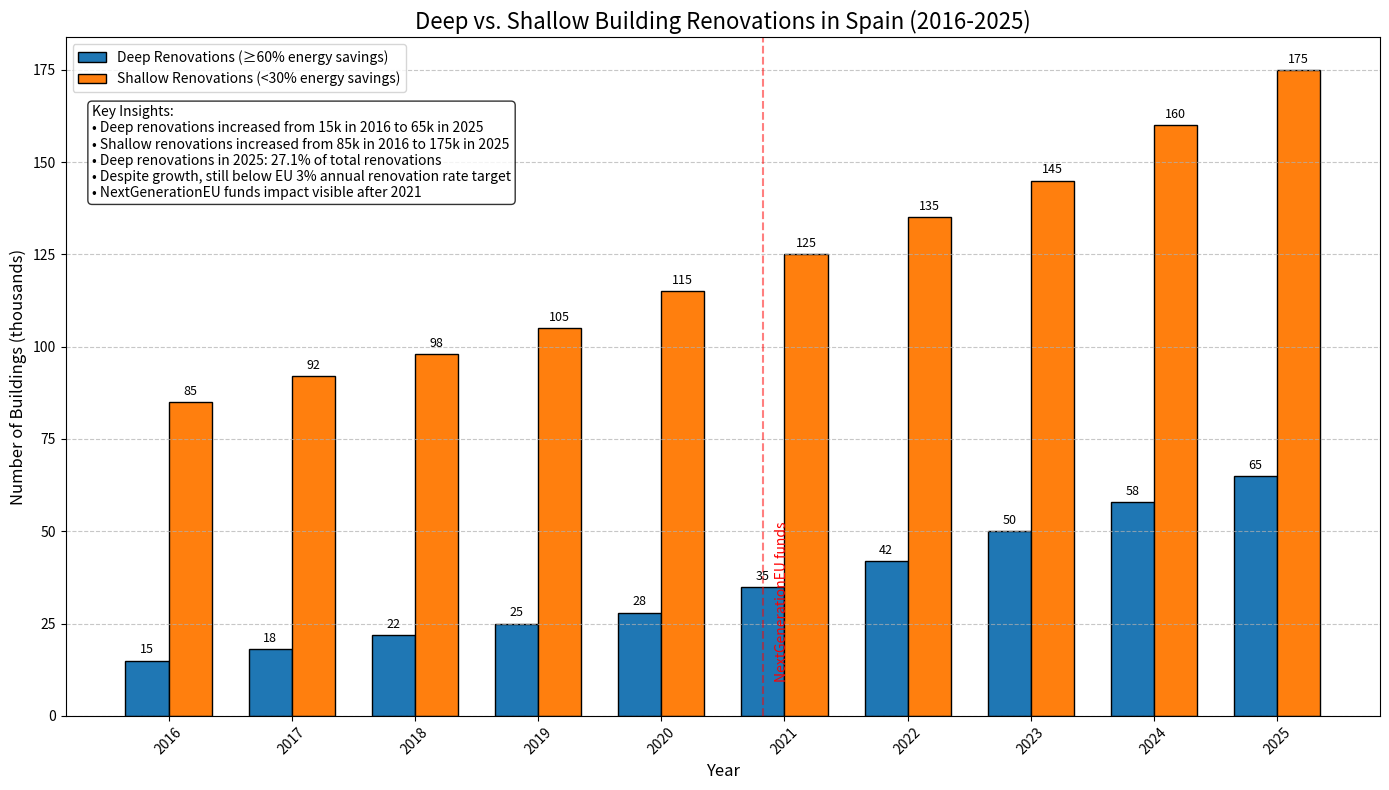

Write Python code to recreate this figure.
#%%
# Script to generate Spain renovation histogram chart
import numpy as np
import matplotlib.pyplot as plt
import os

# Create images directory if it doesn't exist
os.makedirs('images', exist_ok=True)

# Data for Spain building renovations (2016-2025)
# Based on approximate values derived from BPIE Buildings Performance Monitoring Report
# and Spain's Long-term Renovation Strategy (ERESEE 2020)
years = np.array([2016, 2017, 2018, 2019, 2020, 2021, 2022, 2023, 2024, 2025])

# Number of buildings (in thousands)
# Deep renovations: achieving at least 60% energy savings
deep_renovations = np.array([15, 18, 22, 25, 28, 35, 42, 50, 58, 65])

# Shallow renovations: achieving less than 30% energy savings
shallow_renovations = np.array([85, 92, 98, 105, 115, 125, 135, 145, 160, 175])

# Create the grouped histogram
fig, ax = plt.subplots(figsize=(14, 8))

# Set width of bars
barWidth = 0.35

# Set position of bar on X axis
br1 = np.arange(len(years))
br2 = [x + barWidth for x in br1]

# Make the plot
bars1 = ax.bar(br1, deep_renovations, barWidth, label='Deep Renovations (≥60% energy savings)', color='#1f77b4', edgecolor='black')
bars2 = ax.bar(br2, shallow_renovations, barWidth, label='Shallow Renovations (<30% energy savings)', color='#ff7f0e', edgecolor='black')

# Add data labels on top of each bar
def add_labels(bars):
    for bar in bars:
        height = bar.get_height()
        ax.annotate(f'{height}',
                    xy=(bar.get_x() + bar.get_width() / 2, height),
                    xytext=(0, 3),  # 3 points vertical offset
                    textcoords="offset points",
                    ha='center', va='bottom', fontsize=9)

add_labels(bars1)
add_labels(bars2)

# Adding labels and title
plt.xlabel('Year', fontsize=12)
plt.ylabel('Number of Buildings (thousands)', fontsize=12)
plt.title('Deep vs. Shallow Building Renovations in Spain (2016-2025)', fontsize=16)
plt.xticks([r + barWidth/2 for r in range(len(years))], years, rotation=45)
plt.grid(axis='y', linestyle='--', alpha=0.7)

# Calculate total renovations and percentage
total_renovations = deep_renovations + shallow_renovations
deep_percentage = deep_renovations / total_renovations * 100

# Create a text box with key insights
textstr = '\n'.join((
    'Key Insights:',
    f'• Deep renovations increased from {deep_renovations[0]}k in 2016 to {deep_renovations[-1]}k in 2025',
    f'• Shallow renovations increased from {shallow_renovations[0]}k in 2016 to {shallow_renovations[-1]}k in 2025',
    f'• Deep renovations in 2025: {deep_percentage[-1]:.1f}% of total renovations',
    f'• Despite growth, still below EU 3% annual renovation rate target',
    f'• NextGenerationEU funds impact visible after 2021'
))
props = dict(boxstyle='round', facecolor='white', alpha=0.8)
plt.text(0.02, 0.90, textstr, transform=ax.transAxes, fontsize=10,
        verticalalignment='top', bbox=props)

# Add legend
plt.legend(loc='upper left')

# Add a vertical line at 2021 to show NextGenerationEU impact
plt.axvline(x=5, color='red', linestyle='--', alpha=0.5)
plt.text(5.1, 10, 'NextGenerationEU funds', rotation=90, color='red')

# Ensure a tight layout
plt.tight_layout()

# Save the chart
plt.savefig('images/spain_renovation_histogram.png', dpi=300, bbox_inches='tight')
print("Chart saved to images/spain_renovation_histogram.png")
